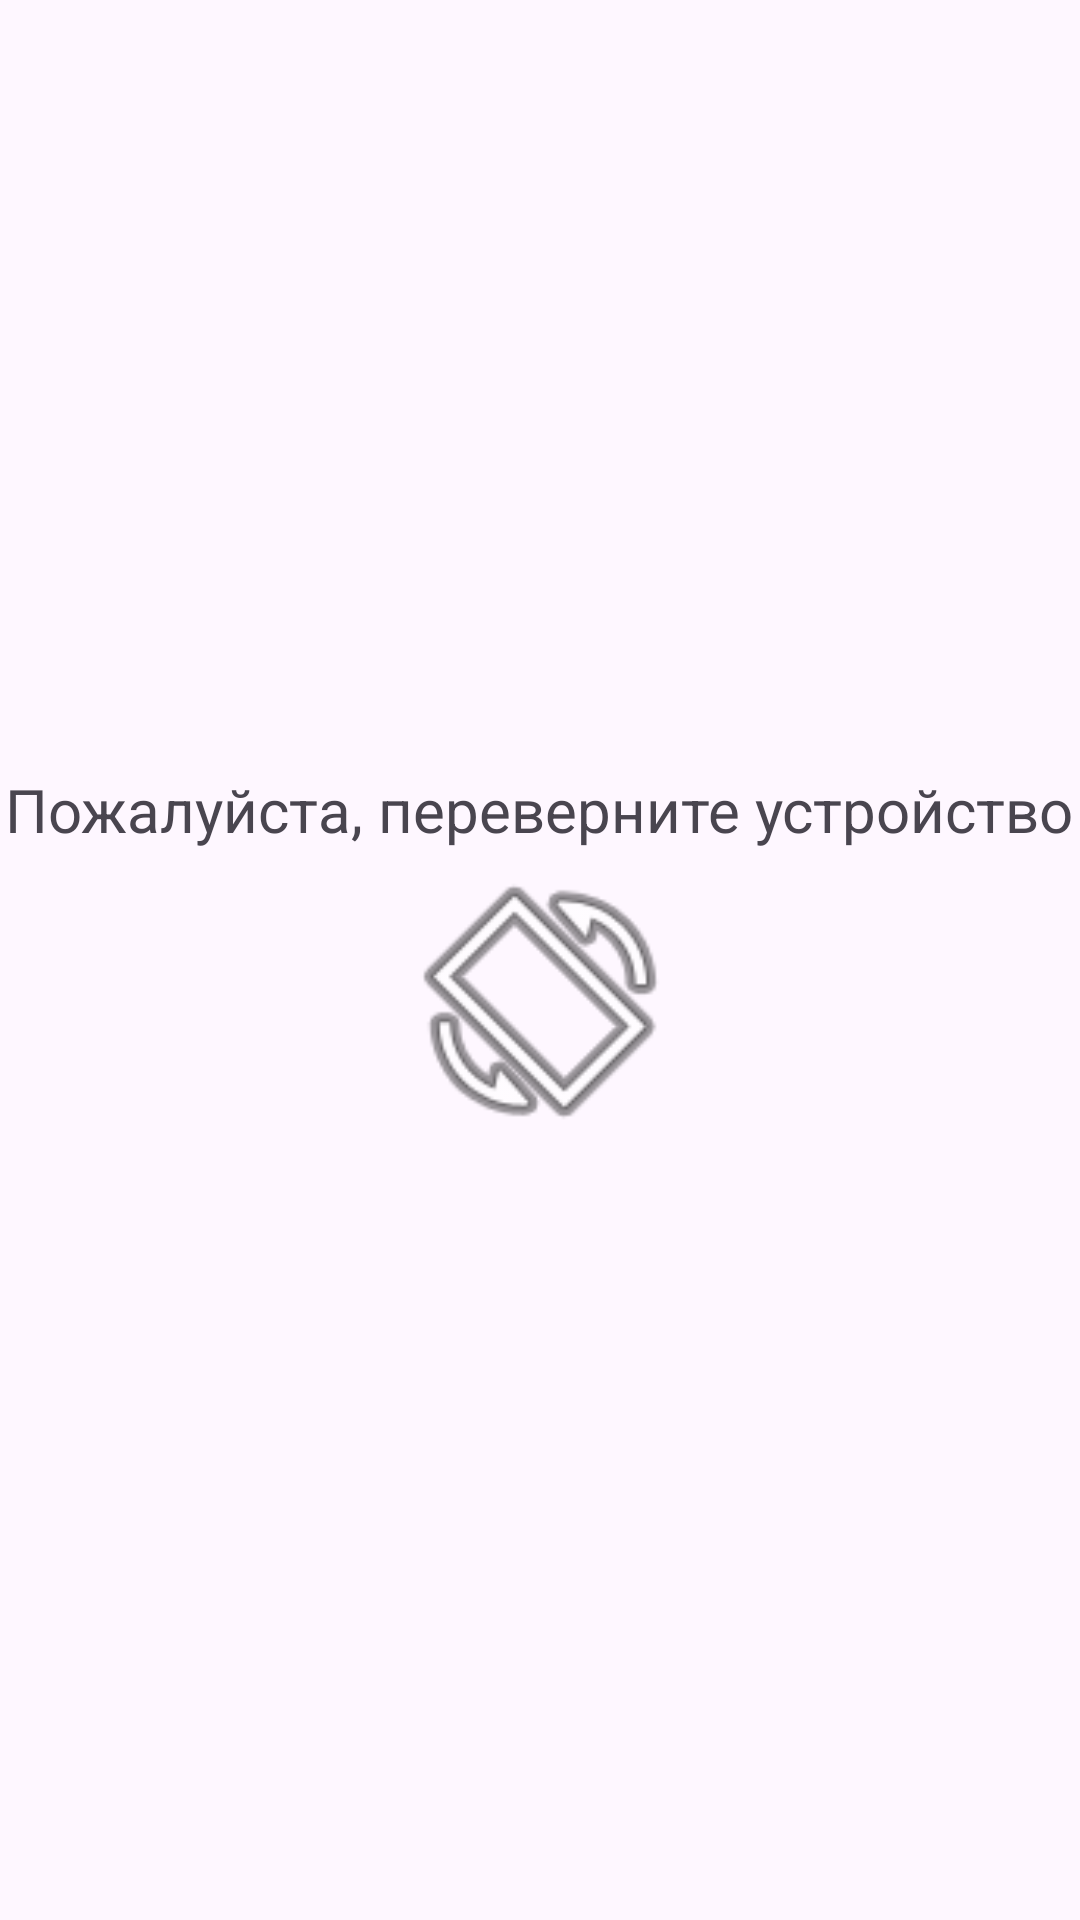

This screen was rendered from an Android layout file. Write that file and the resources it references.
<!-- AndroidManifest.xml: application theme Theme.FGLearning -->
<!-- res/layout/fragment_attention_rotate_device.xml -->
<?xml version="1.0" encoding="utf-8"?>
<FrameLayout xmlns:android="http://schemas.android.com/apk/res/android"
    xmlns:app="http://schemas.android.com/apk/res-auto"
    xmlns:tools="http://schemas.android.com/tools"
    android:layout_width="match_parent"
    android:layout_height="match_parent"
    tools:context=".fragments.AttentionRotateDeviceFragment">

    <LinearLayout
        android:layout_width="match_parent"
        android:layout_height="match_parent"
        android:orientation="vertical"
        android:gravity="center">

        <TextView
            android:layout_width="wrap_content"
            android:layout_height="wrap_content"
            android:textSize="20dp"
            android:text="@string/attention_rotate_device" />

        <ImageView
            android:layout_width="100dp"
            android:layout_height="100dp"
            android:src="@android:drawable/ic_menu_always_landscape_portrait" />
    </LinearLayout>

</FrameLayout>
<!-- resources referenced by this layout -->
<resources>
  <string name="attention_rotate_device">Пожалуйста, переверните устройство</string>
  <style name="Theme.FGLearning" parent="Base.Theme.FGLearning">
      </style>
  <style name="Base.Theme.FGLearning" parent="Theme.Material3.DayNight.NoActionBar">
          <item name="colorPrimary">@color/purple</item>
      </style>
  <color name="purple">#9C1CB3</color>
</resources>
